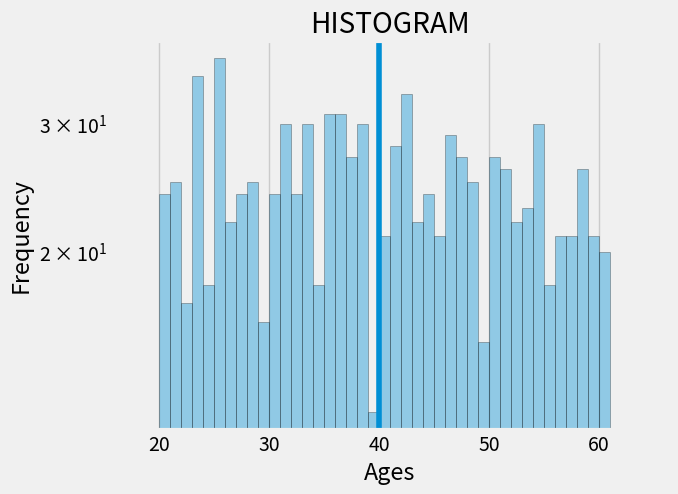

Generate this figure with matplotlib:
from matplotlib import pyplot as plt
from random import randint

plt.style.use('fivethirtyeight')

ages=[randint(20,60) for i in range(1000)]
        #random ages

bins = range(18,65,1)
#print (sorted(ages))

plt.hist(ages,
         bins = bins,
         edgecolor = 'black',
         alpha = 0.4,
         log=True
         )

plt.axvline(40)

plt.title('HISTOGRAM')
plt.xlabel('Ages')
plt.ylabel('Frequency')

plt.savefig('graph6.png')
plt.show()

